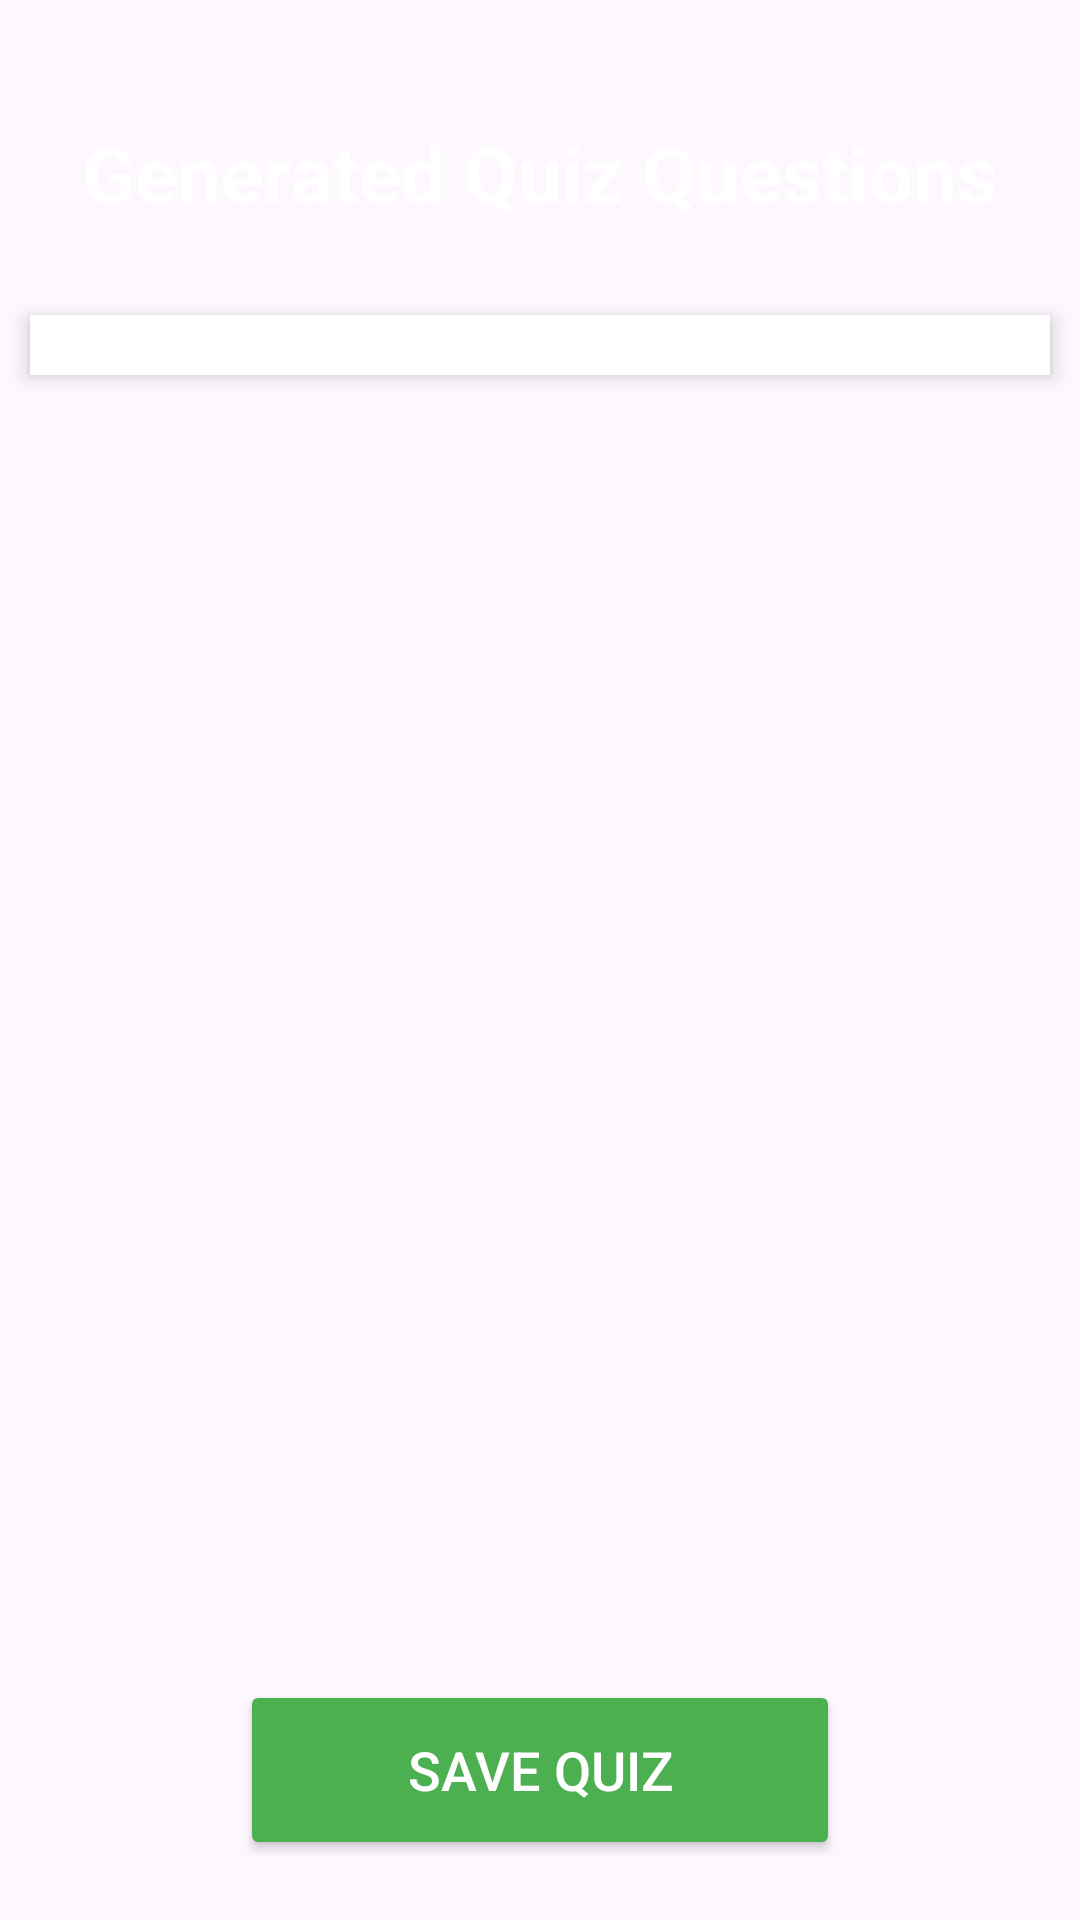

Here is an Android app screen rendered from its layout file. Give the layout XML and the strings, colors and styles it references.
<!-- AndroidManifest.xml: application theme Theme.CodeIQ -->
<!-- res/layout/activity_generate_quiz.xml -->
<?xml version="1.0" encoding="utf-8"?>
<RelativeLayout xmlns:android="http://schemas.android.com/apk/res/android"
    xmlns:app="http://schemas.android.com/apk/res-auto"
    xmlns:tools="http://schemas.android.com/tools"
    android:layout_width="match_parent"
    android:layout_height="match_parent"
    android:background="@drawable/bg_2"
    tools:context=".GenerateQuizActivity">

    
    <TextView
        android:id="@+id/title_generate"
        android:layout_width="wrap_content"
        android:layout_height="wrap_content"
        android:text="Generated Quiz Questions"
        android:textSize="26sp"
        android:textStyle="bold"
        android:textColor="#FFFFFF"
        android:layout_marginTop="40dp"
        android:layout_centerHorizontal="true" />

    
    <ScrollView
        android:layout_width="match_parent"
        android:layout_height="0dp"
        android:layout_below="@id/title_generate"
        android:layout_above="@id/btn_save_quiz"
        android:layout_marginTop="20dp"
        android:layout_marginBottom="20dp">

        <LinearLayout
            android:id="@+id/question_container"
            android:layout_width="match_parent"
            android:layout_height="wrap_content"
            android:orientation="vertical"
            android:padding="10dp"
            android:background="@android:color/white"
            android:layout_margin="10dp"
            android:elevation="4dp"
            android:radius="8dp">

            
            <androidx.recyclerview.widget.RecyclerView
                android:id="@+id/recyclerView_questions"
                android:layout_width="match_parent"
                android:layout_height="wrap_content"
                android:background="@android:color/white"
                tools:listitem="@layout/item_question"/>
        </LinearLayout>
    </ScrollView>

    
    <Button
        android:id="@+id/btn_save_quiz"
        android:layout_width="200dp"
        android:layout_height="60dp"
        android:text="Save Quiz"
        android:backgroundTint="#4CAF50"
        android:textColor="#FFFFFF"
        android:textSize="18sp"
        android:layout_alignParentBottom="true"
        android:layout_centerHorizontal="true"
        android:layout_marginBottom="20dp"/>
</RelativeLayout>
<!-- res/layout/item_question.xml (included above) -->
<?xml version="1.0" encoding="utf-8"?>
<LinearLayout xmlns:android="http://schemas.android.com/apk/res/android"
    android:layout_width="match_parent"
    android:layout_height="wrap_content"
    android:orientation="vertical"
    android:padding="10dp">

    <TextView
        android:id="@+id/textView_question"
        android:layout_width="wrap_content"
        android:layout_height="wrap_content"
        android:text="Question"
        android:textSize="16sp"
        android:textStyle="bold"/>

    <TextView
        android:id="@+id/textView_option1"
        android:layout_width="wrap_content"
        android:layout_height="wrap_content"/>

    <TextView
        android:id="@+id/textView_option2"
        android:layout_width="wrap_content"
        android:layout_height="wrap_content"/>

    <TextView
        android:id="@+id/textView_option3"
        android:layout_width="wrap_content"
        android:layout_height="wrap_content"/>

    <TextView
        android:id="@+id/textView_option4"
        android:layout_width="wrap_content"
        android:layout_height="wrap_content"/>

    <TextView
        android:id="@+id/textView_correct_answer"
        android:layout_width="wrap_content"
        android:layout_height="wrap_content"
        android:textColor="@android:color/holo_green_dark"
        android:textStyle="bold"/>
</LinearLayout>
<!-- resources referenced by this layout -->
<resources>
  <style name="Theme.CodeIQ" parent="Theme.Material3.Light.NoActionBar">
          
          <item name="android:editTextColor">#000000</item>
          <item name="android:textColor">#000000</item>
      </style>
</resources>
